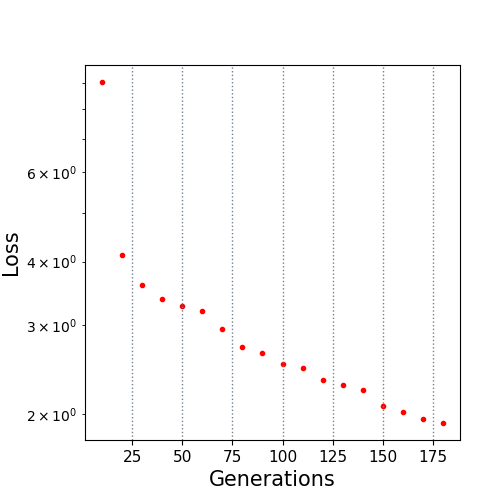

Values plotted in this chart, from the file beside it:
10.0, 9.052489
20.0, 4.13
30.0, 3.602
40.0, 3.372
50.0, 3.265
60.0, 3.201
70.0, 2.944
80.0, 2.716
90.0, 2.636
100.0, 2.513
110.0, 2.459
120.0, 2.337
130.0, 2.285
140.0, 2.233
150.0, 2.072
160.0, 2.019
170.0, 1.955
180.0, 1.92
